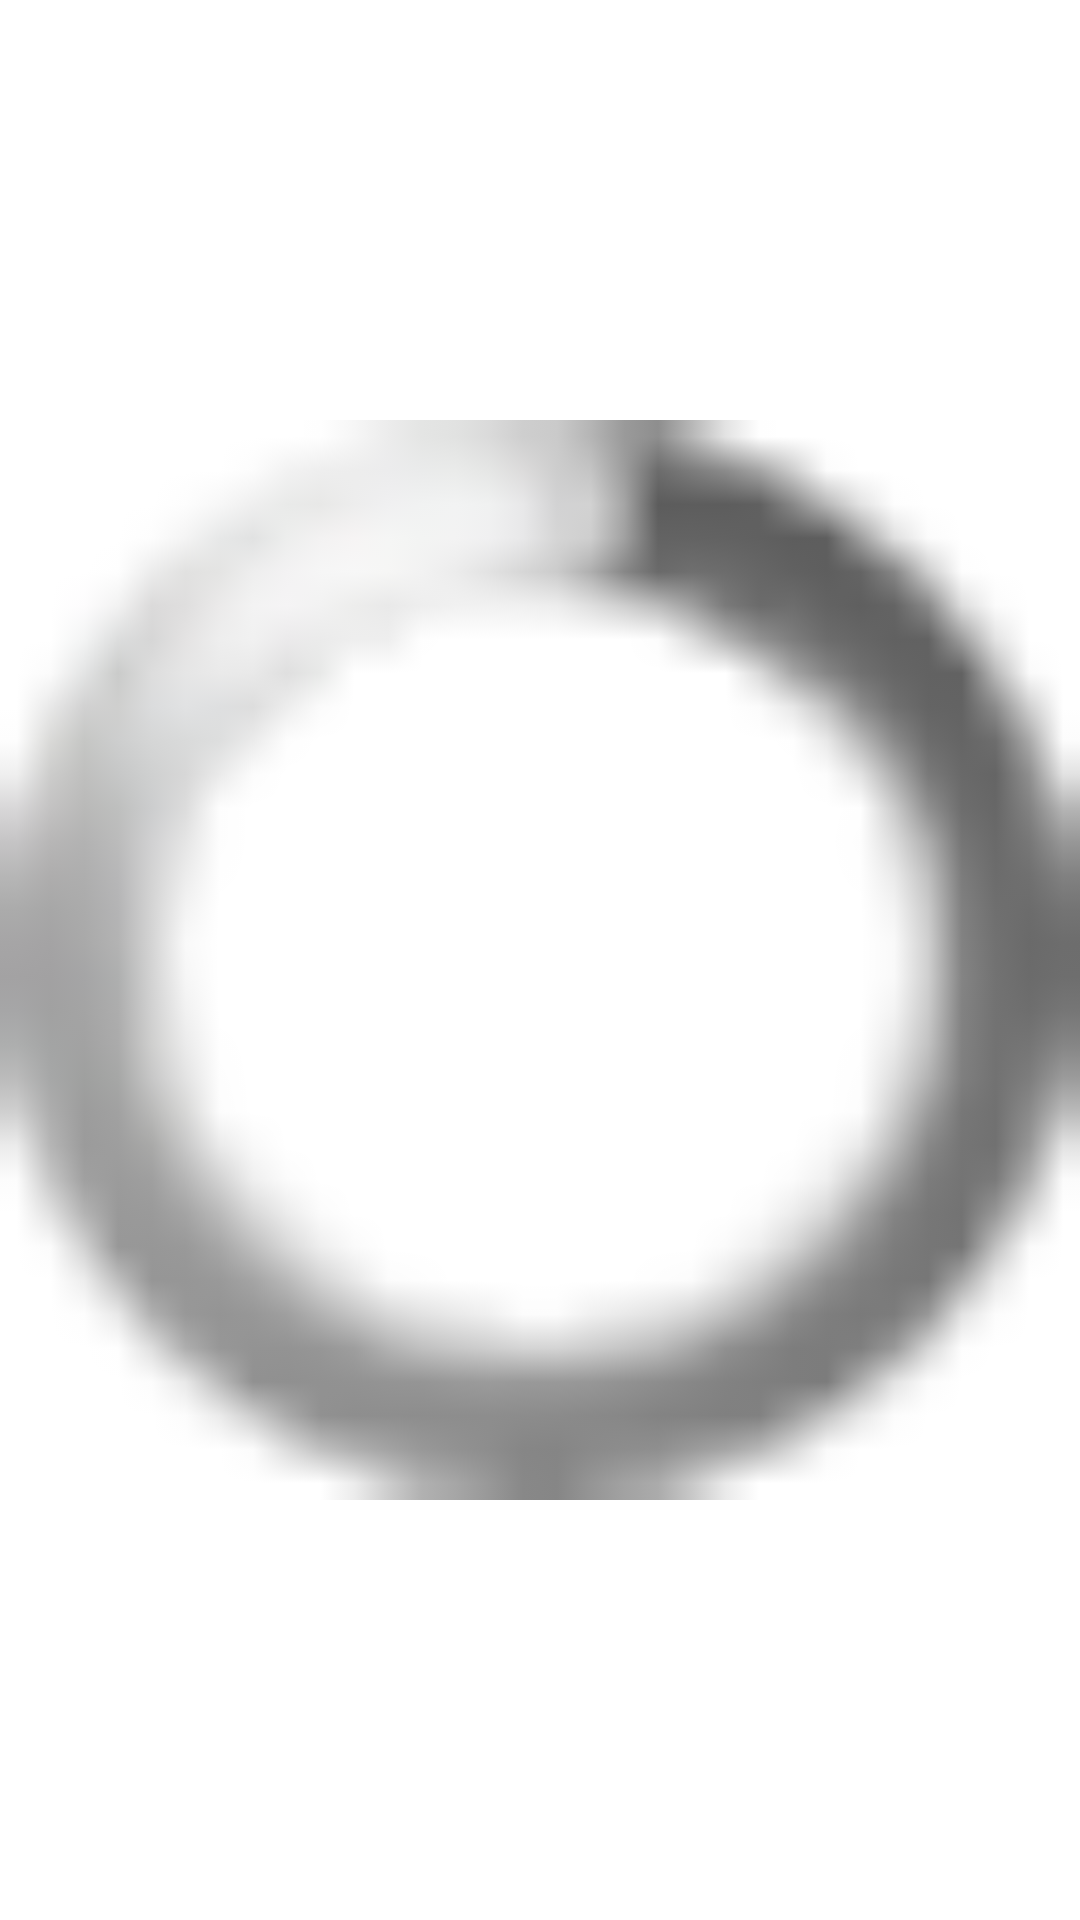

Here is an Android app screen rendered from its layout file. Give the layout XML and the strings, colors and styles it references.
<!-- AndroidManifest.xml: application theme AppTheme -->
<!-- res/layout/progress_bar.xml -->
<?xml version="1.0" encoding="utf-8"?>
<ProgressBar xmlns:android="http://schemas.android.com/apk/res/android"
    style="@android:style/Widget.ProgressBar.Small"
    android:layout_width="wrap_content"
    android:layout_height="wrap_content"
    android:layout_gravity="center"
    android:maxHeight="76dip"
    android:maxWidth="76dip"
    android:minHeight="76dip"
    android:minWidth="76dip" />
<!-- resources referenced by this layout -->
<resources>
  <style name="AppTheme" parent="AppBaseTheme">
          <item name="android:windowNoTitle">true</item>
          
          <item name="android:windowBackground">@color/white</item>
          <item name="android:imageButtonStyle">@style/NoBackgroundStyle</item>
      </style>
  <style name="AppBaseTheme" parent="android:Theme.Light">
          
      </style>
  <color name="white">#FFFFFF</color>
  <style name="NoBackgroundStyle">
          <item name="android:background">@android:color/transparent</item>
      </style>
</resources>
